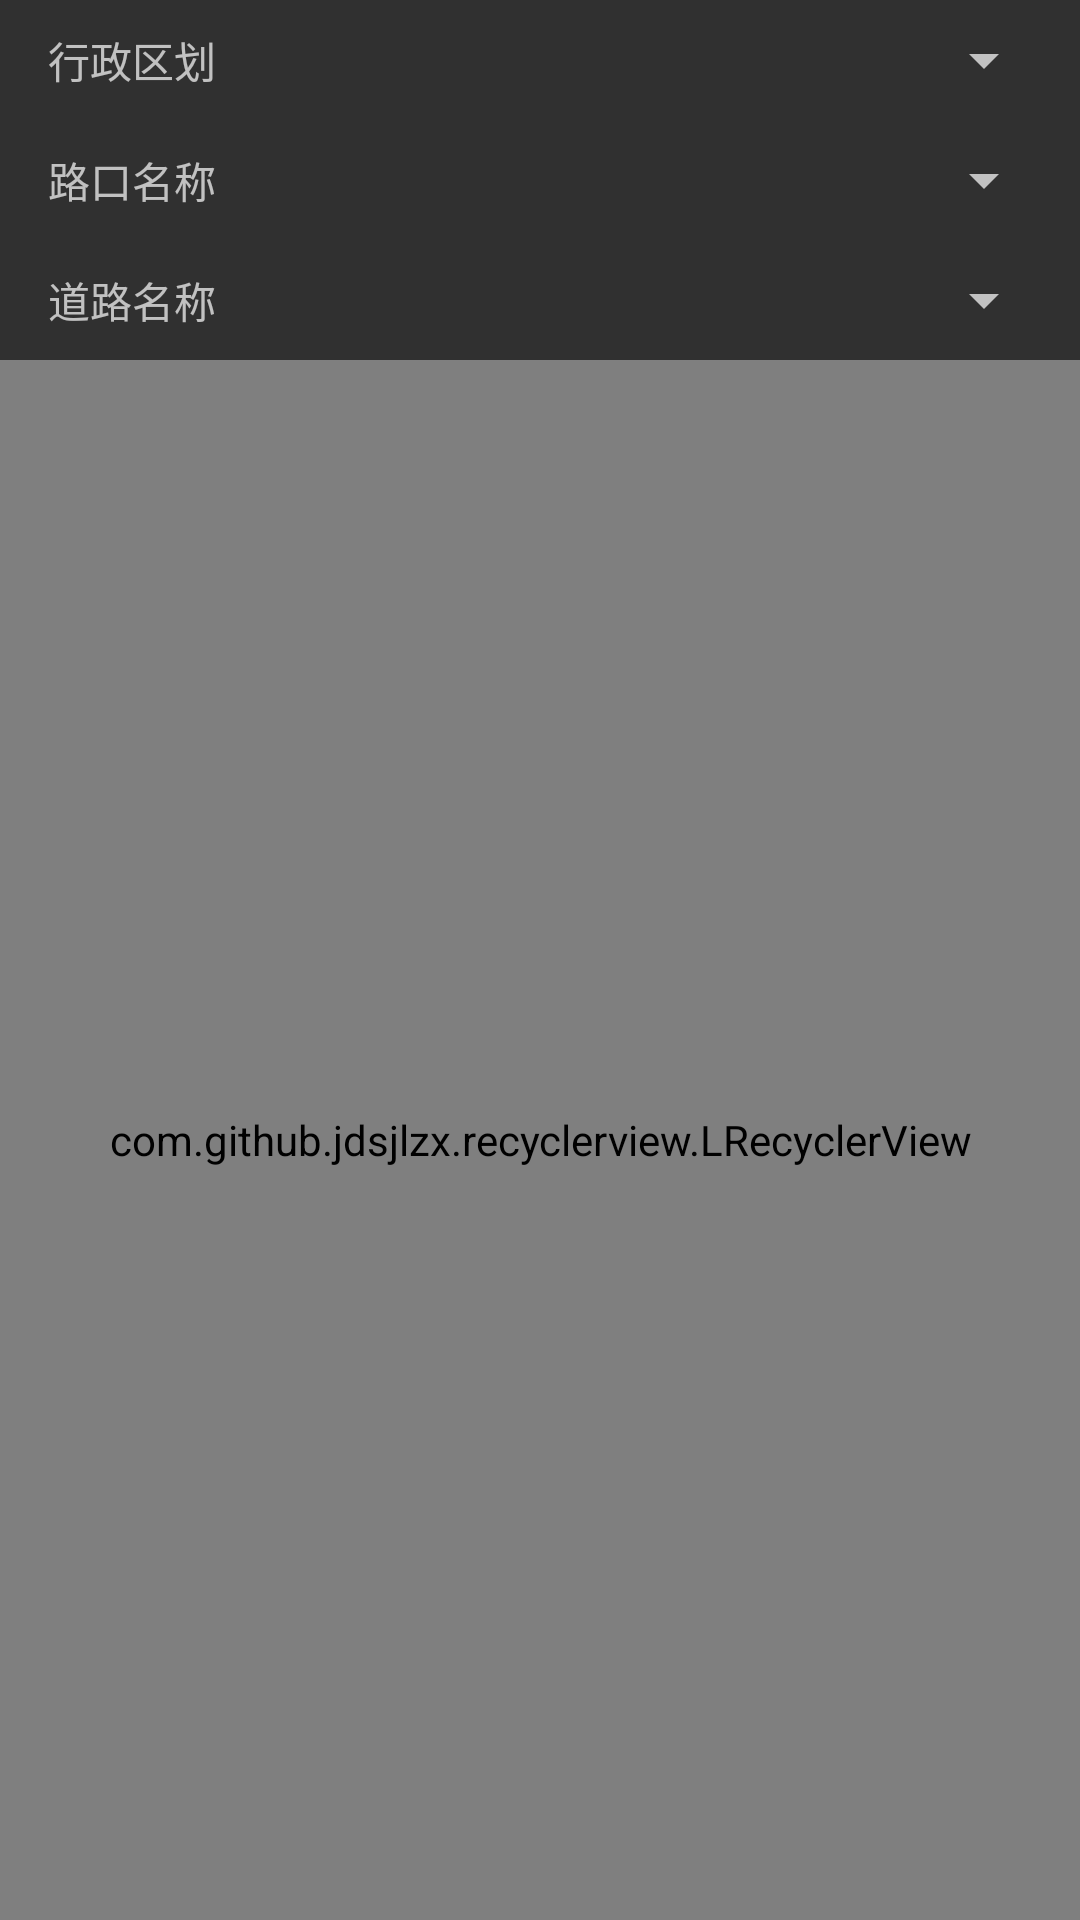

Reconstruct the res/layout file that produces this screen, plus the resources it refers to.
<!-- AndroidManifest.xml: application theme AppTheme -->
<!-- res/layout/fragment_light_item_list.xml -->
<?xml version="1.0" encoding="utf-8"?>
<RelativeLayout xmlns:android="http://schemas.android.com/apk/res/android"
    android:layout_width="match_parent"
    android:layout_height="match_parent">

    <LinearLayout
        android:id="@+id/linear1"
        android:layout_width="match_parent"
        android:layout_height="wrap_content"
        android:layout_alignParentTop="true"
        android:orientation="horizontal"
        android:padding="8dp">

        <TextView
            android:layout_width="wrap_content"
            android:layout_height="wrap_content"
            android:layout_gravity="center_vertical"
            android:layout_marginLeft="8dp"
            android:text="行政区划" />

        <Spinner
            android:id="@+id/spin_xzqh"
            android:layout_width="match_parent"
            android:layout_height="wrap_content"
            android:layout_gravity="center_vertical" />

    </LinearLayout>
    <LinearLayout
        android:id="@+id/linear2"
        android:layout_width="match_parent"
        android:layout_height="wrap_content"
        android:orientation="horizontal"
        android:layout_below="@id/linear1"
        android:padding="8dp">

        <TextView
            android:layout_width="wrap_content"
            android:layout_height="wrap_content"
            android:layout_gravity="center_vertical"
            android:layout_marginLeft="8dp"
            android:text="路口名称" />

        <Spinner
            android:id="@+id/spin_road"
            android:layout_width="match_parent"
            android:layout_height="wrap_content"
            android:layout_gravity="center_vertical" />

    </LinearLayout>
    <LinearLayout
        android:id="@+id/linear3"
        android:layout_width="match_parent"
        android:layout_height="wrap_content"
        android:orientation="horizontal"
        android:layout_below="@id/linear2"
        android:padding="8dp">

        <TextView
            android:layout_width="wrap_content"
            android:layout_height="wrap_content"
            android:layout_gravity="center_vertical"
            android:layout_marginLeft="8dp"
            android:text="道路名称" />

        <Spinner
            android:id="@+id/spin_cross"
            android:layout_width="match_parent"
            android:layout_height="wrap_content"
            android:layout_gravity="center_vertical" />

    </LinearLayout>


    <com.github.jdsjlzx.recyclerview.LRecyclerView
        android:id="@+id/rec_view_light"
        android:layout_width="match_parent"
        android:layout_height="match_parent"
        android:layout_alignParentBottom="true"
        android:layout_below="@+id/linear3"
        android:padding="8dp"
        android:scrollbars="vertical" />

</RelativeLayout>
<!-- resources referenced by this layout -->
<resources>
  <style name="AppTheme" parent="Theme.AppCompat">
          
      </style>
</resources>
